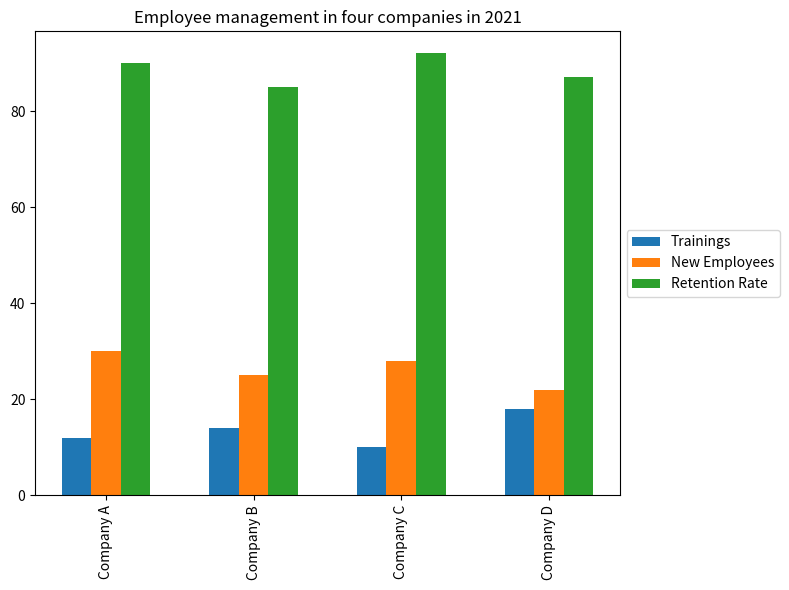

Recreate this plot in Python. (Note: this script raises an exception after producing the figure.)

import matplotlib.pyplot as plt
import numpy as np

data = np.array([[12, 30, 90],[14, 25, 85],[10, 28, 92],[18, 22, 87]])

x = np.arange(4)

fig = plt.figure(figsize=(8,6))
ax = fig.add_subplot()

ax.bar(x - 0.2, data[:,0], width=0.2, label='Trainings')
ax.bar(x, data[:,1], width=0.2, label='New Employees')
ax.bar(x + 0.2, data[:,2], width=0.2, label='Retention Rate')

ax.set_xticks(x)
ax.set_xticklabels(['Company A', 'Company B', 'Company C', 'Company D'], rotation=90)
ax.set_title('Employee management in four companies in 2021')
ax.legend(loc='center left', bbox_to_anchor=(1, 0.5))

plt.tight_layout()
plt.savefig('bar chart/png/61.png')
plt.clf()
